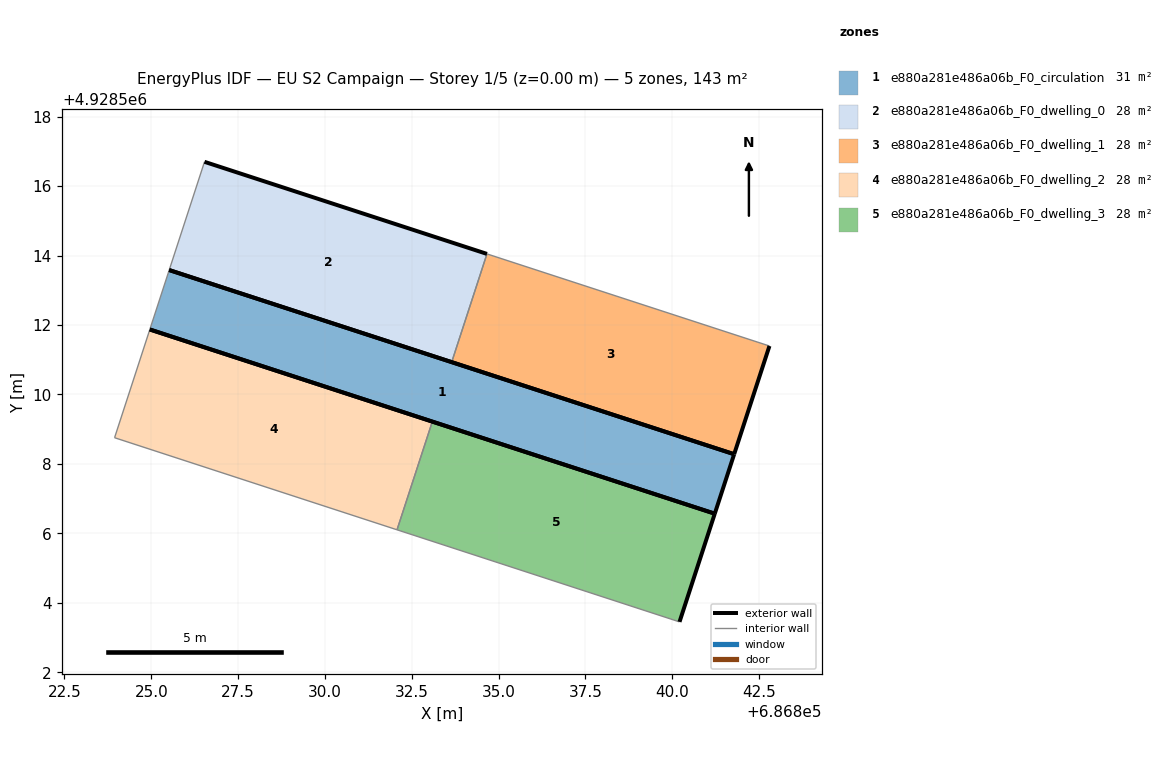
=== STOREY PLAN SPEC (per zone: floor XY polygon, exterior-wall plan segments, windows/doors) ===
zone 1: e880a281e486a06b_F0_circulation  (30.8 m²)
  floor: (686841.22, 4928506.57) (686841.78, 4928508.28) (686825.52, 4928513.58) (686824.96, 4928511.87)
  exterior wall: (686825.52, 4928513.58) – (686841.78, 4928508.28)  [17.1 m]
  exterior wall: (686841.78, 4928508.28) – (686841.22, 4928506.57)  [1.8 m]
  exterior wall: (686841.22, 4928506.57) – (686824.96, 4928511.87)  [17.1 m]
  interior walls: 1
zone 2: e880a281e486a06b_F0_dwelling_0  (28.0 m²)
  floor: (686833.65, 4928510.93) (686834.66, 4928514.05) (686826.53, 4928516.70) (686825.52, 4928513.58)
  exterior wall: (686833.65, 4928510.93) – (686825.52, 4928513.58)  [8.6 m]
  exterior wall: (686826.53, 4928516.70) – (686834.66, 4928514.05)  [8.6 m]
  interior walls: 2
zone 3: e880a281e486a06b_F0_dwelling_1  (28.0 m²)
  floor: (686841.78, 4928508.28) (686842.80, 4928511.39) (686834.66, 4928514.05) (686833.65, 4928510.93)
  exterior wall: (686841.78, 4928508.28) – (686833.65, 4928510.93)  [8.6 m]
  exterior wall: (686842.80, 4928511.39) – (686841.78, 4928508.28)  [3.3 m]
  interior walls: 2
zone 4: e880a281e486a06b_F0_dwelling_2  (28.0 m²)
  floor: (686832.07, 4928506.10) (686833.09, 4928509.22) (686824.96, 4928511.87) (686823.94, 4928508.75)
  exterior wall: (686824.96, 4928511.87) – (686833.09, 4928509.22)  [8.6 m]
  interior walls: 3
zone 5: e880a281e486a06b_F0_dwelling_3  (28.0 m²)
  floor: (686840.21, 4928503.45) (686841.22, 4928506.57) (686833.09, 4928509.22) (686832.07, 4928506.10)
  exterior wall: (686833.09, 4928509.22) – (686841.22, 4928506.57)  [8.6 m]
  exterior wall: (686841.22, 4928506.57) – (686840.21, 4928503.45)  [3.3 m]
  interior walls: 2

=== DERIVED (storey summary) ===
Building: EU S2 Campaign
Storey: 1 of 5  (floor level z = 0.00 m)
Storey gross floor area: 142.9 m²
Zones on this storey: 5
  - e880a281e486a06b_F0_circulation: floor 30.8 m²; exterior wall 36.0 m (108.0 m²); WWR 0.0%
  - e880a281e486a06b_F0_dwelling_0: floor 28.0 m²; exterior wall 17.1 m (51.3 m²); WWR 0.0%
  - e880a281e486a06b_F0_dwelling_1: floor 28.0 m²; exterior wall 11.8 m (35.5 m²); WWR 0.0%
  - e880a281e486a06b_F0_dwelling_2: floor 28.0 m²; exterior wall 8.6 m (25.7 m²); WWR 0.0%
  - e880a281e486a06b_F0_dwelling_3: floor 28.0 m²; exterior wall 11.8 m (35.5 m²); WWR 0.0%
Zone adjacency (shared interzone walls):
  - e880a281e486a06b_F0_dwelling_0 ↔ e880a281e486a06b_F0_dwelling_1
  - e880a281e486a06b_F0_dwelling_2 ↔ e880a281e486a06b_F0_dwelling_3